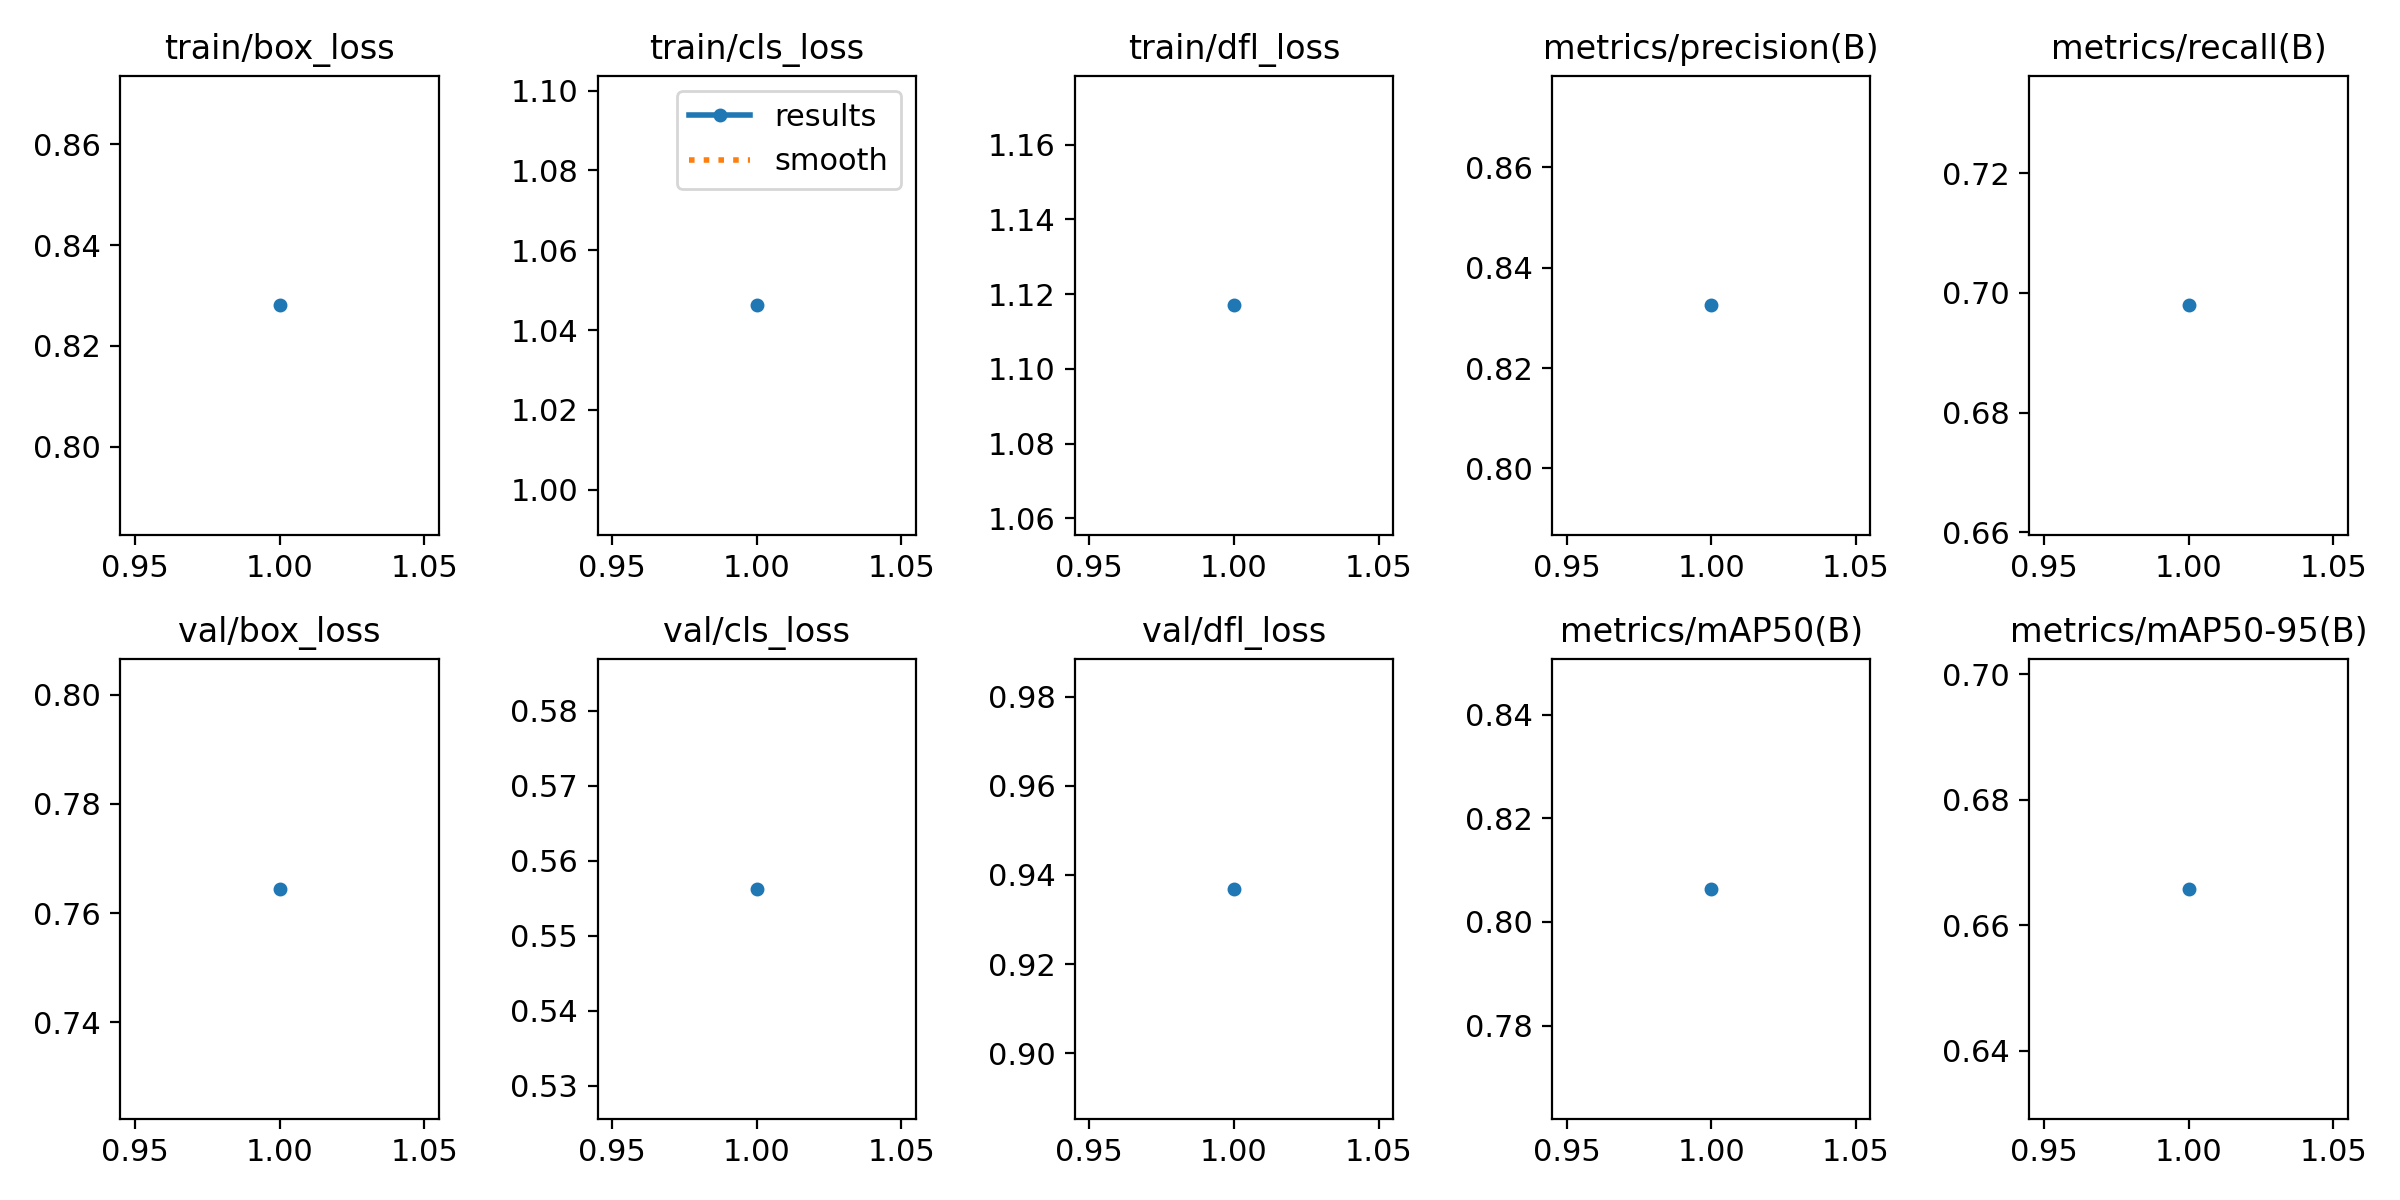

Data behind this chart, as committed beside it:
epoch, time, train/box_loss, train/cls_loss, train/dfl_loss, metrics/precision(B), metrics/recall(B), metrics/mAP50(B), metrics/mAP50-95(B), val/box_loss, val/cls_loss, val/dfl_loss, lr/pg0, lr/pg1, lr/pg2
1, 72.31, 0.828, 1.046, 1.117, 0.8325, 0.6979, 0.8064, 0.6658, 0.7644, 0.5563, 0.9369, 4.76e-06, 4.76e-06, 4.76e-06
